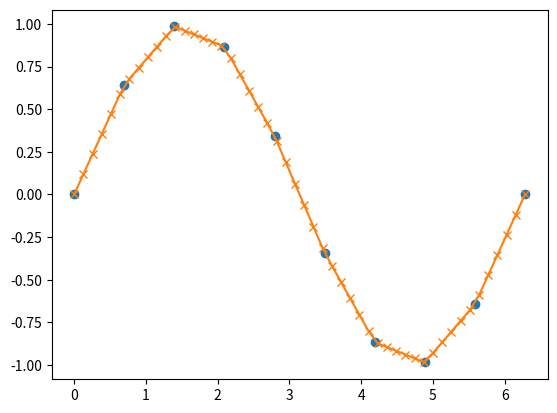

Recreate this plot in Python.
import numpy as np
import scipy
import matplotlib
matplotlib.use('Agg')
import matplotlib.pyplot as plt

def main():

    x = np.linspace(0, 2*np.pi, 10)
    y = np.sin(x)
    xvals = np.linspace(0, 2*np.pi, 50)
    yinterp = np.interp(xvals, x, y)

    plt.plot(x, y, 'o')
    plt.plot(xvals, yinterp, '-x')
    plt.savefig("interpolate.png")


main()